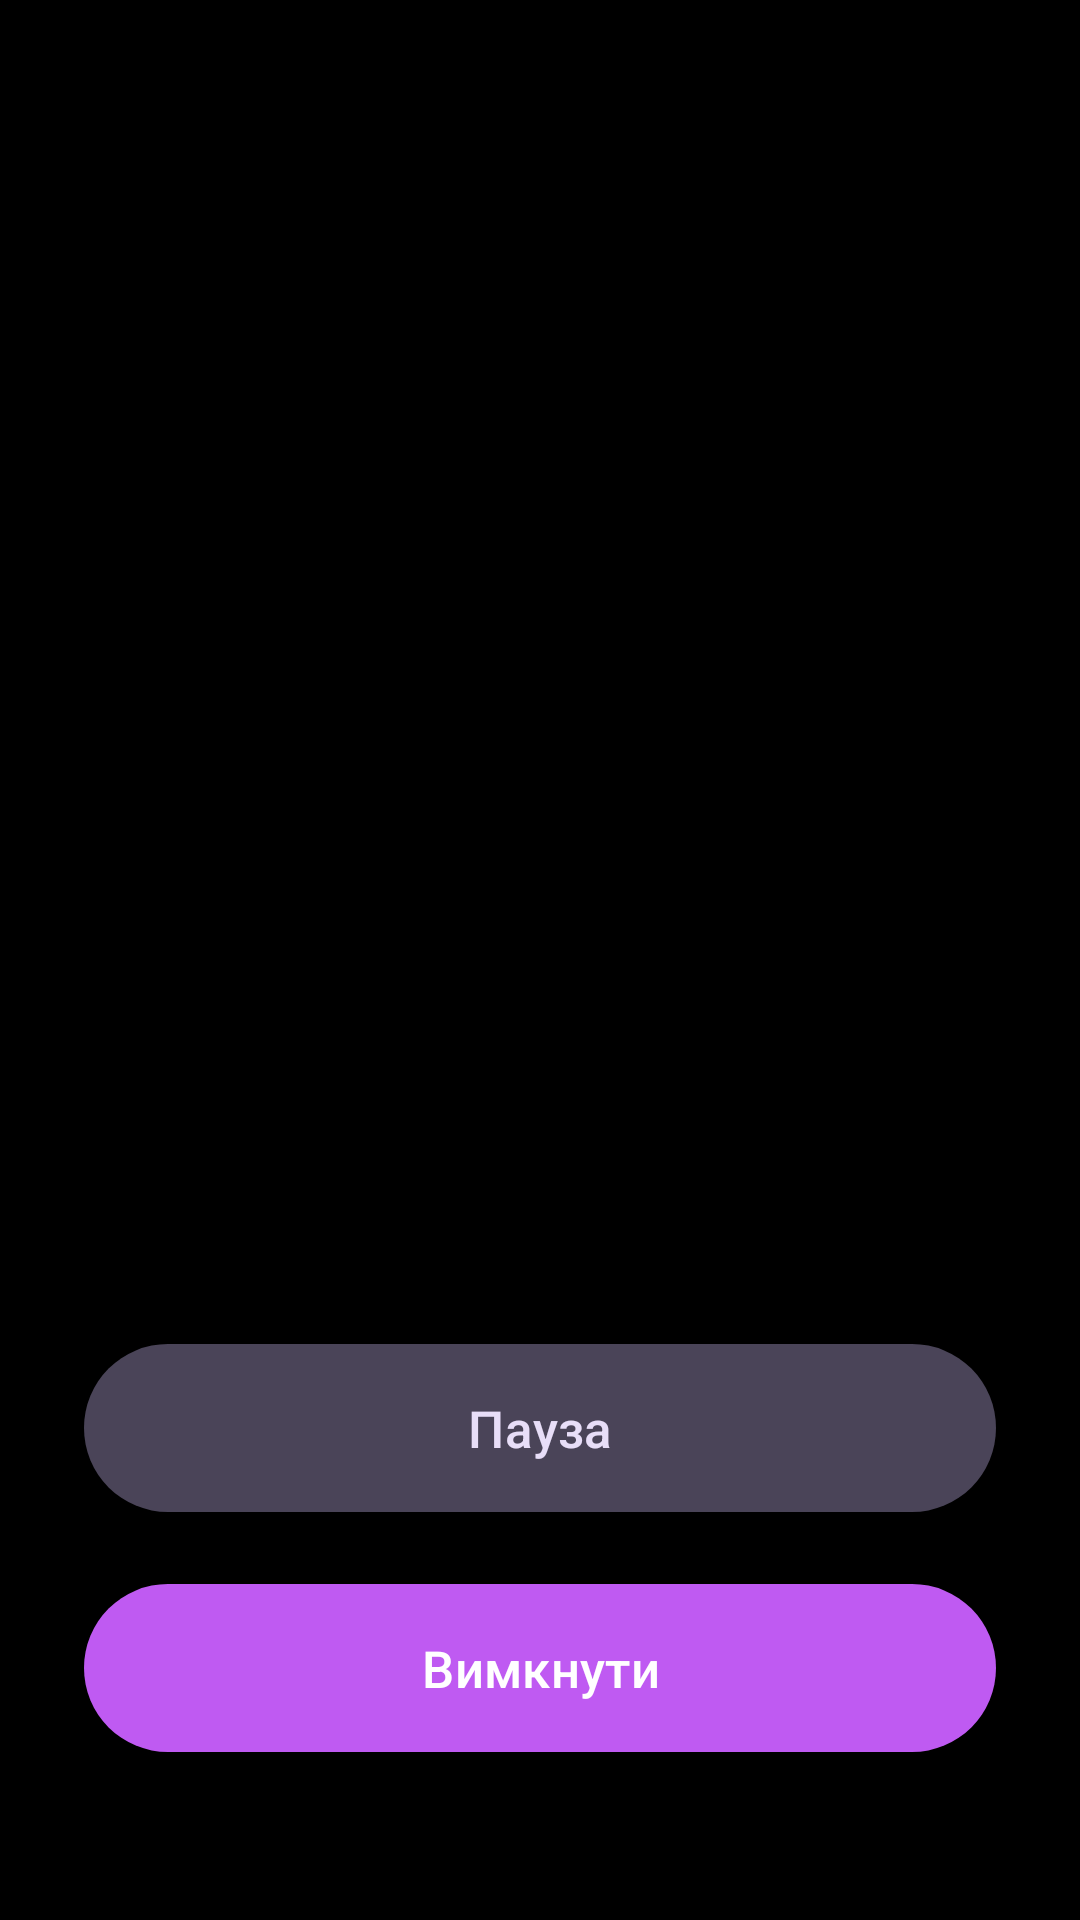

Here is an Android app screen rendered from its layout file. Give the layout XML and the strings, colors and styles it references.
<!-- AndroidManifest.xml: application theme Theme.UkrAlarm -->
<!-- res/layout/activity_alarm_ring.xml -->
<?xml version="1.0" encoding="utf-8"?>
<LinearLayout xmlns:android="http://schemas.android.com/apk/res/android"
    xmlns:app="http://schemas.android.com/apk/res-auto"
    android:layout_width="match_parent"
    android:layout_height="match_parent"
    android:orientation="vertical"
    android:gravity="center"
    android:background="?android:attr/windowBackground"
    android:padding="28dp">

    <View
        android:layout_width="0dp"
        android:layout_height="0dp"
        android:layout_weight="1" />

    <TextView
        android:id="@+id/textAlarmTime"
        android:layout_width="wrap_content"
        android:layout_height="wrap_content"
        android:textSize="88sp"
        android:textColor="?android:attr/textColorPrimary"
        android:fontFamily="sans-serif-thin" />

    <TextView
        android:id="@+id/textAlarmLabel"
        android:layout_width="wrap_content"
        android:layout_height="wrap_content"
        android:textSize="22sp"
        android:fontFamily="sans-serif-medium"
        android:textColor="?attr/colorPrimary"
        android:layout_marginTop="8dp"
        android:visibility="gone" />

    <TextView
        android:id="@+id/textPostponed"
        android:layout_width="wrap_content"
        android:layout_height="wrap_content"
        android:text="@string/postponed_by_alert"
        android:textSize="15sp"
        android:textColor="?android:attr/textColorSecondary"
        android:layout_marginTop="8dp"
        android:visibility="gone" />

    <View
        android:layout_width="0dp"
        android:layout_height="0dp"
        android:layout_weight="1.5" />

    <LinearLayout
        android:layout_width="match_parent"
        android:layout_height="wrap_content"
        android:orientation="vertical"
        android:gravity="center"
        android:layout_marginBottom="24dp">

        <com.google.android.material.button.MaterialButton
            android:id="@+id/btnSnooze"
            android:layout_width="match_parent"
            android:layout_height="64dp"
            android:layout_marginBottom="16dp"
            android:text="@string/snooze"
            android:textSize="17sp"
            android:fontFamily="sans-serif-medium"
            app:cornerRadius="32dp"
            style="@style/Widget.Material3.Button.TonalButton" />

        <com.google.android.material.button.MaterialButton
            android:id="@+id/btnDismiss"
            android:layout_width="match_parent"
            android:layout_height="64dp"
            android:text="@string/dismiss"
            android:textSize="17sp"
            android:fontFamily="sans-serif-medium"
            app:cornerRadius="32dp"
            style="@style/Widget.Material3.Button" />

    </LinearLayout>

</LinearLayout>
<!-- resources referenced by this layout -->
<resources>
  <string name="dismiss">Вимкнути</string>
  <string name="postponed_by_alert">Відкладено через повітряну тривогу</string>
  <string name="snooze">Пауза</string>
  <style name="Theme.UkrAlarm" parent="Theme.UkrAlarm.Black" />
  <style name="Theme.UkrAlarm.Black" parent="Theme.Material3.Dark.NoActionBar">
          <item name="colorPrimary">@color/ios_purple_dark</item>
          <item name="colorOnPrimary">#FFFFFF</item>
          <item name="colorSecondary">#FFFFFF</item>
          <item name="android:statusBarColor">@color/black_bg</item>
          <item name="android:navigationBarColor">@color/black_bg</item>
          <item name="android:windowBackground">@color/black_bg</item>
          <item name="colorSurface">@color/black_card</item>
          <item name="colorOnSurface">@color/black_text_primary</item>
          <item name="colorOnBackground">@color/black_text_primary</item>
          <item name="android:textColorPrimary">@color/black_text_primary</item>
          <item name="android:textColorSecondary">@color/black_text_secondary</item>
          <item name="colorOutline">@color/black_card_border</item>
          <item name="shapeAppearanceMediumComponent">@style/ShapeAppearance.UkrAlarm.Card</item>
      </style>
  <color name="ios_purple_dark">#BF5AF2</color>
  <color name="black_bg">#000000</color>
  <color name="black_card">#161618</color>
  <color name="black_text_primary">#FFFFFF</color>
  <color name="black_text_secondary">#8E8E93</color>
  <color name="black_card_border">#26FFFFFF</color>
  <style name="ShapeAppearance.UkrAlarm.Card" parent="ShapeAppearance.Material3.Corner.Medium">
          <item name="cornerSize">24dp</item>
      </style>
</resources>
